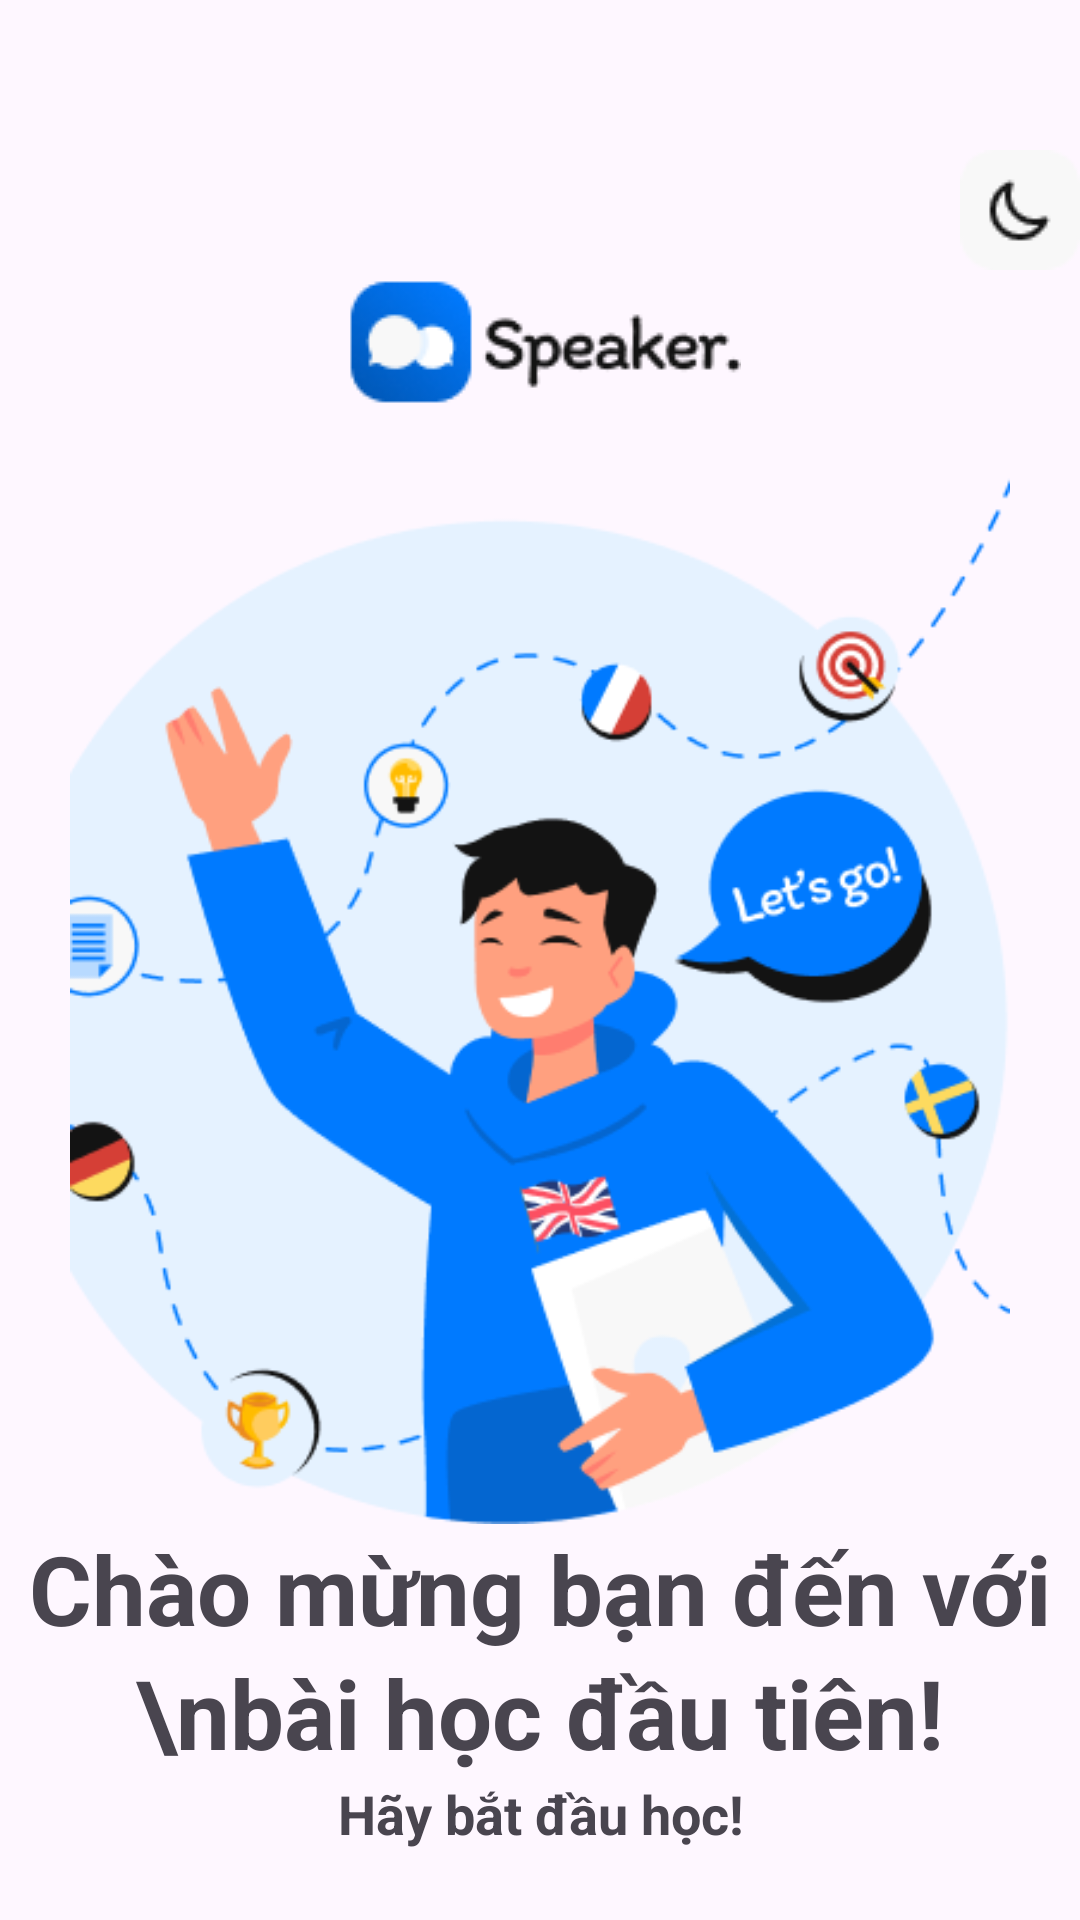

Write the Android layout XML for this screen, with the resource values it uses.
<!-- AndroidManifest.xml: application theme Theme.LearnApp -->
<!-- res/layout/activity_start_studying.xml -->
<?xml version="1.0" encoding="utf-8"?>
<LinearLayout xmlns:android="http://schemas.android.com/apk/res/android"
    xmlns:app="http://schemas.android.com/apk/res-auto"
    android:orientation="vertical"
    android:layout_width="match_parent"
    android:layout_height="match_parent">
    <ImageView
        android:id="@+id/lightMode"
        android:layout_width="wrap_content"
        android:layout_height="wrap_content"
        android:src="@drawable/lightmode"
        android:layout_gravity="end"
        android:layout_marginTop="50dp"
        />
    <ImageView
        android:id="@+id/logo"
        android:layout_width="match_parent"
        android:layout_height="wrap_content"
        android:src="@drawable/logoname"
        />
    <ImageView
        android:id="@+id/backgroundImage"
        android:layout_width="match_parent"
        android:layout_height="370dp"
        android:src="@drawable/start_studying"
        />
    <TextView
        android:id="@+id/titleText"
        android:layout_width="match_parent"
        android:layout_height="wrap_content"
        android:text="Chào mừng bạn đến với \nbài học đầu tiên!"
        android:gravity="center"
        android:textSize="32sp"
        android:lineSpacingExtra="4dp"
        android:textStyle="bold"
        />
    <TextView
        android:id="@+id/titlestart"
        android:layout_width="match_parent"
        android:layout_height="wrap_content"
        android:text="Hãy bắt đầu học!"
        android:gravity="center"
        android:textSize="18sp"
        android:lineSpacingExtra="4dp"
        android:textStyle="bold"
        />
    <Button
        android:id="@+id/btnletgo"
        android:layout_width="match_parent"
        android:layout_height="wrap_content"
        android:text="Đi thôi!"
        android:textSize="20sp"
        android:backgroundTint="@color/colorPrimary"
        app:cornerRadius="10dp"
        app:strokeColor="@color/colorPrimary"
        app:strokeWidth="2dp"
        android:layout_marginRight="20dp"
        android:layout_marginLeft="20dp"
        android:layout_marginTop="20dp"
        android:padding="10dp"
        android:layout_marginHorizontal="20dp"
        />
</LinearLayout>
<!-- resources referenced by this layout -->
<resources>
  <color name="colorPrimary">#007AFF</color>
  <!-- drawable lightmode: png bitmap (drawable, 908 bytes) -->
  <!-- drawable logoname: png bitmap (drawable, 4202 bytes) -->
  <!-- drawable start_studying: png bitmap (drawable, 39252 bytes) -->
  <style name="Theme.LearnApp" parent="Base.Theme.LearnApp" />
  <style name="Base.Theme.LearnApp" parent="Theme.Material3.DayNight.NoActionBar">
          
          
      </style>
</resources>
